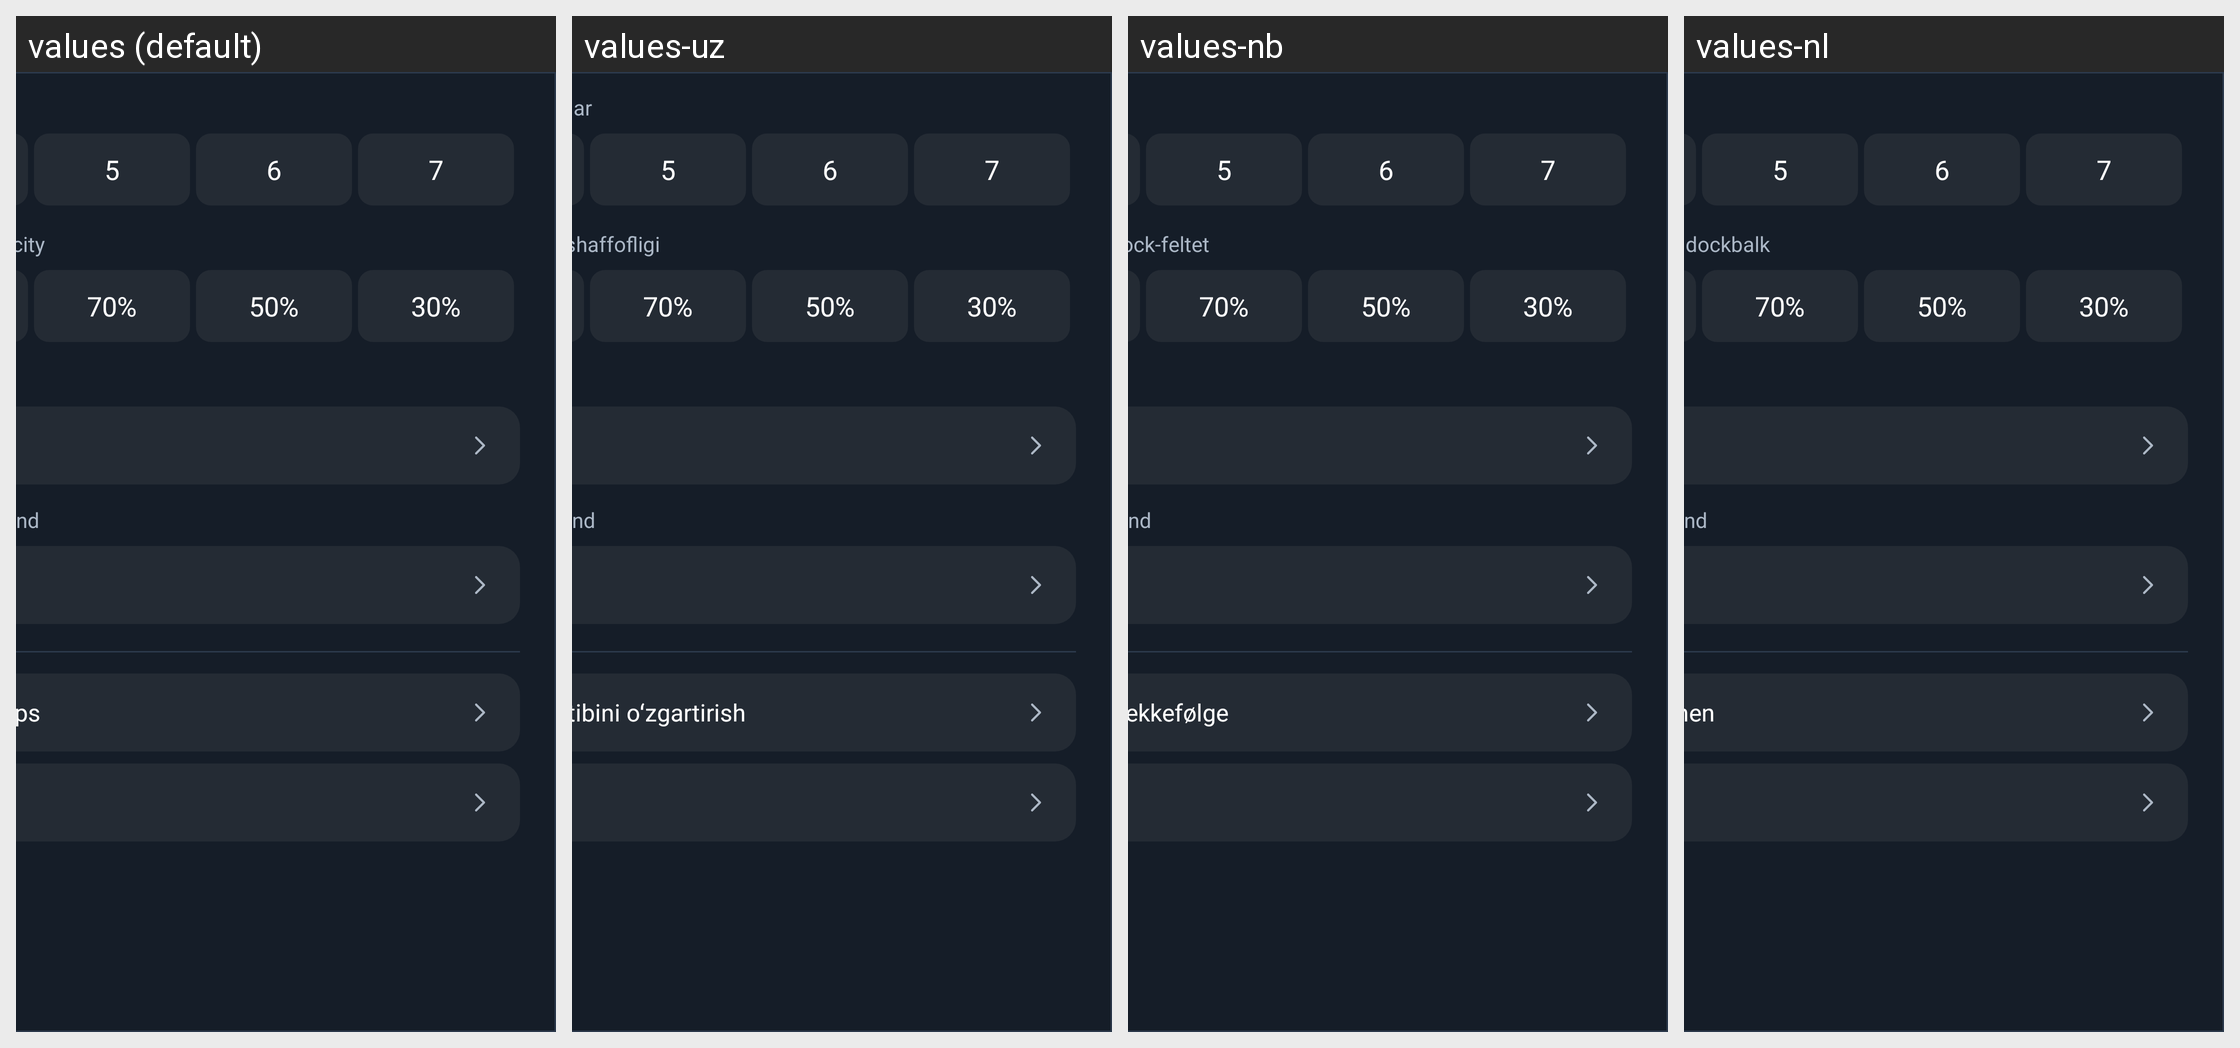

Translations of the strings shown on this Android screen, per locale in the grid:
Android screen res/layout/activity_launcher_settings.xml rendered under 4 locales, left to right: values (default), values-uz, values-nb, values-nl. Device: Nexus 5 (rendered at 1080×1920; each locale shown at half size, 540×960, under a caption strip naming it); theme Theme.LauncherPanel.
Other locales in the repository, not shown: values-ar, values-bn, values-ca, values-cs, values-de, values-es, values-fi, values-fr, values-in, values-it, values-iw, values-pl, values-pt, values-ru, values-th, values-tr, values-uk, values-vi, values-zh-rCN, values-zh-rTW.
Strings drawn on this screen, with the default value and each locale's value (text and hints the layout hard-codes, and strings that could not be matched under every locale, appear in the picture but are not listed):

dock_opacity_label
  values: Dock band opacity
  values-uz: Dock paneli noshaffofligi
  values-nb: Dekkevne for dock-feltet
  values-nl: Dekking van de dockbalk

background_scope
  values: Show background
  values-uz: Show background  [not translated; the default value is used]
  values-nb: Show background  [not translated; the default value is used]
  values-nl: Show background  [not translated; the default value is used]

reorder
  values: Reorder apps
  values-uz: Ilovalar tartibini oʻzgartirish
  values-nb: Endre apprekkefølge
  values-nl: Apps ordenen
